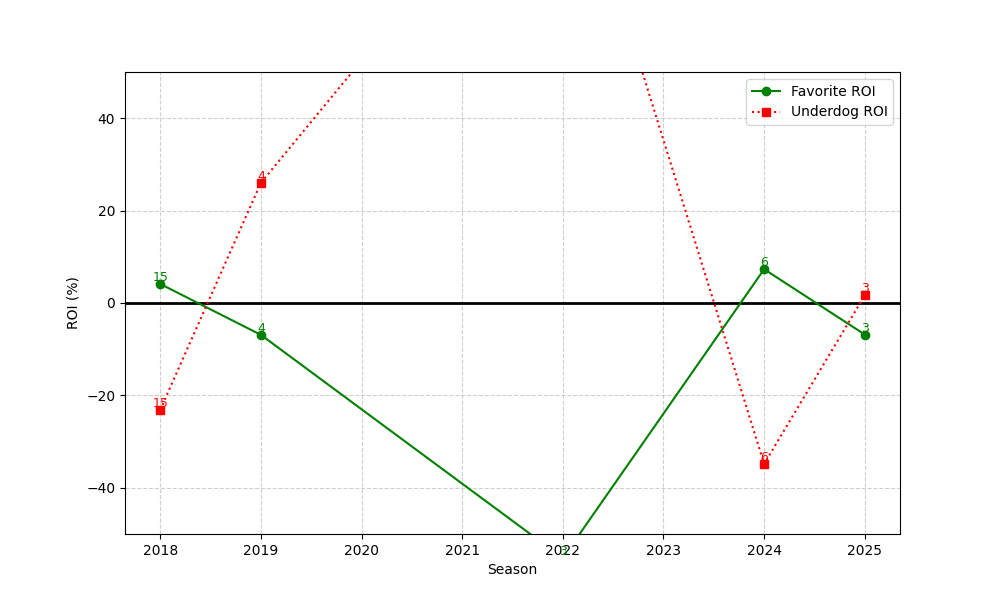

The data file committed next to this chart (first rows):
season, n, favorite_roi, underdog_roi
2018, 15, 4.121, -23.13
2019, 4, -6.892, 26.0
2022, 3, -55.21, 105.3
2024, 6, 7.317, -34.83
2025, 3, -6.827, 1.667
